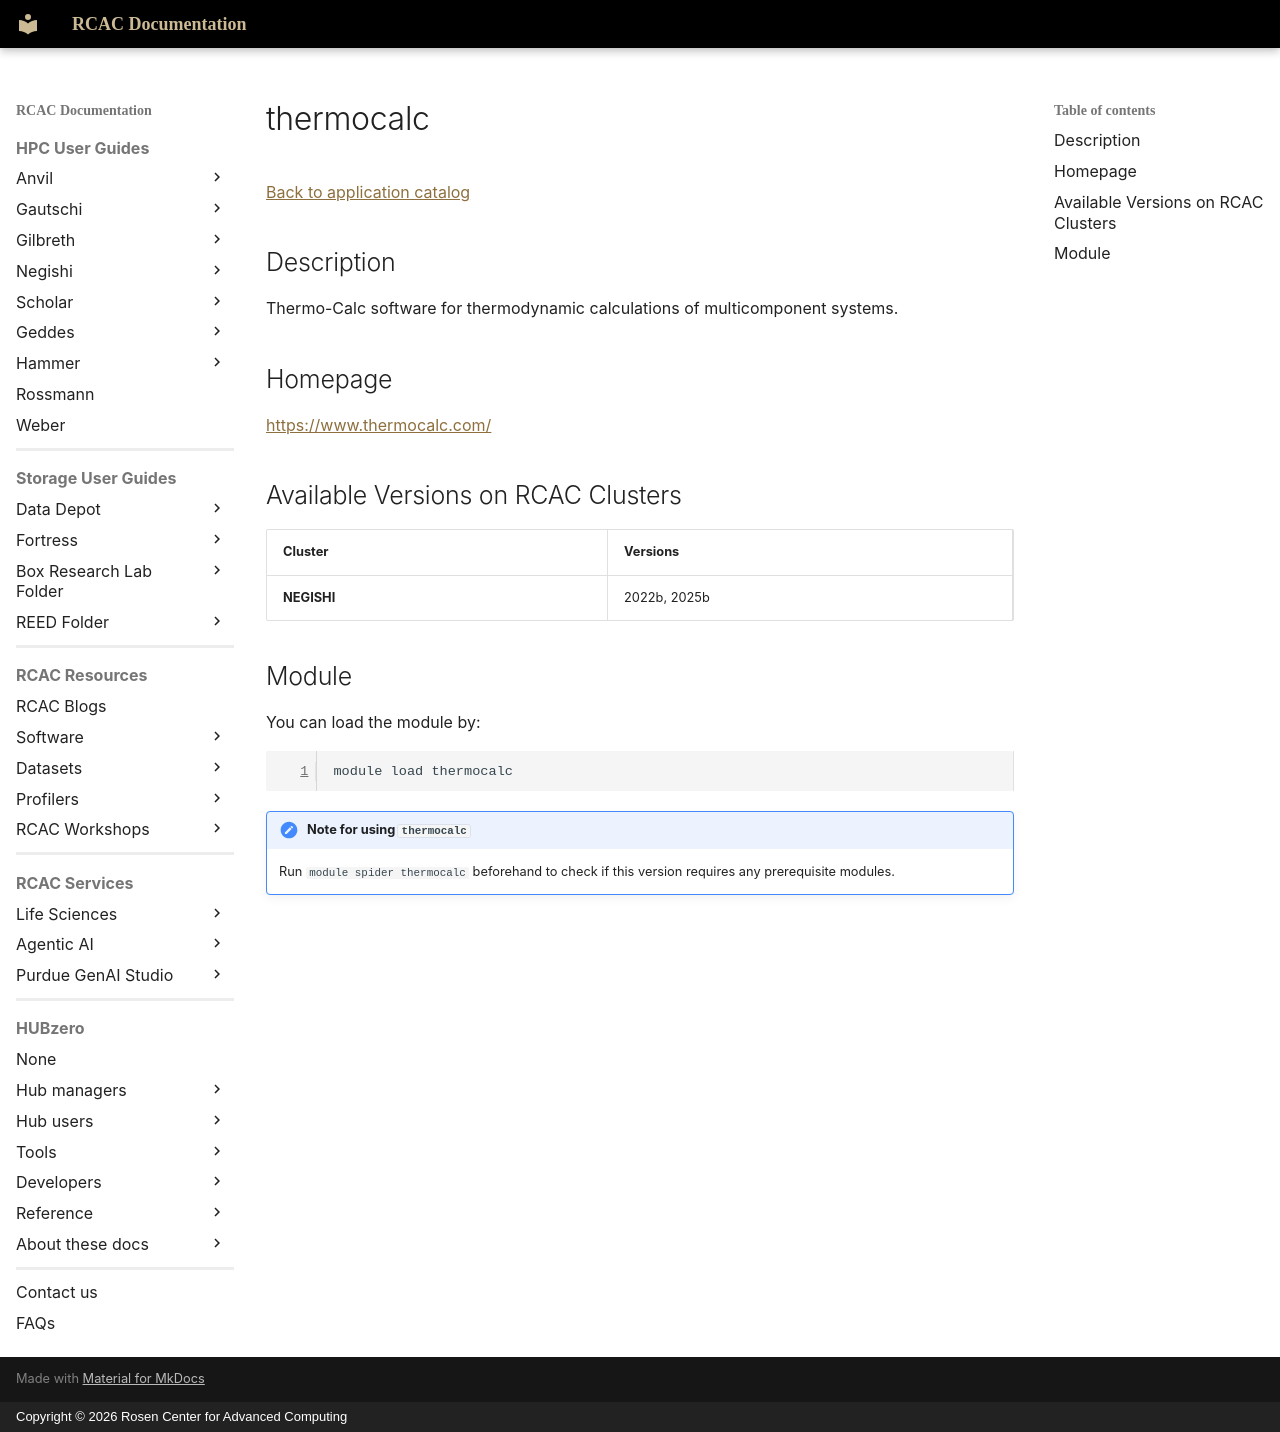

repository: PurdueRCAC/RCAC-Docs · page: software/apps_md/thermocalc/index.html · generator: mkdocs · copyright: Copyright © 2026 Rosen Center for Advanced Computing

# thermocalc

[Back to application catalog](../app_catalog.md)

## Description

Thermo-Calc software for thermodynamic calculations of multicomponent systems.

## Homepage

[https://www.thermocalc.com/](https://www.thermocalc.com/)

## Available Versions on RCAC Clusters

|Cluster|Versions|
|---|---|
**NEGISHI**|2022b, 2025b

## Module

You can load the module by:

```bash
module load thermocalc
```

!!! note "Note for using `thermocalc`"
    Run `module spider thermocalc` beforehand to check if this version requires any prerequisite modules.
